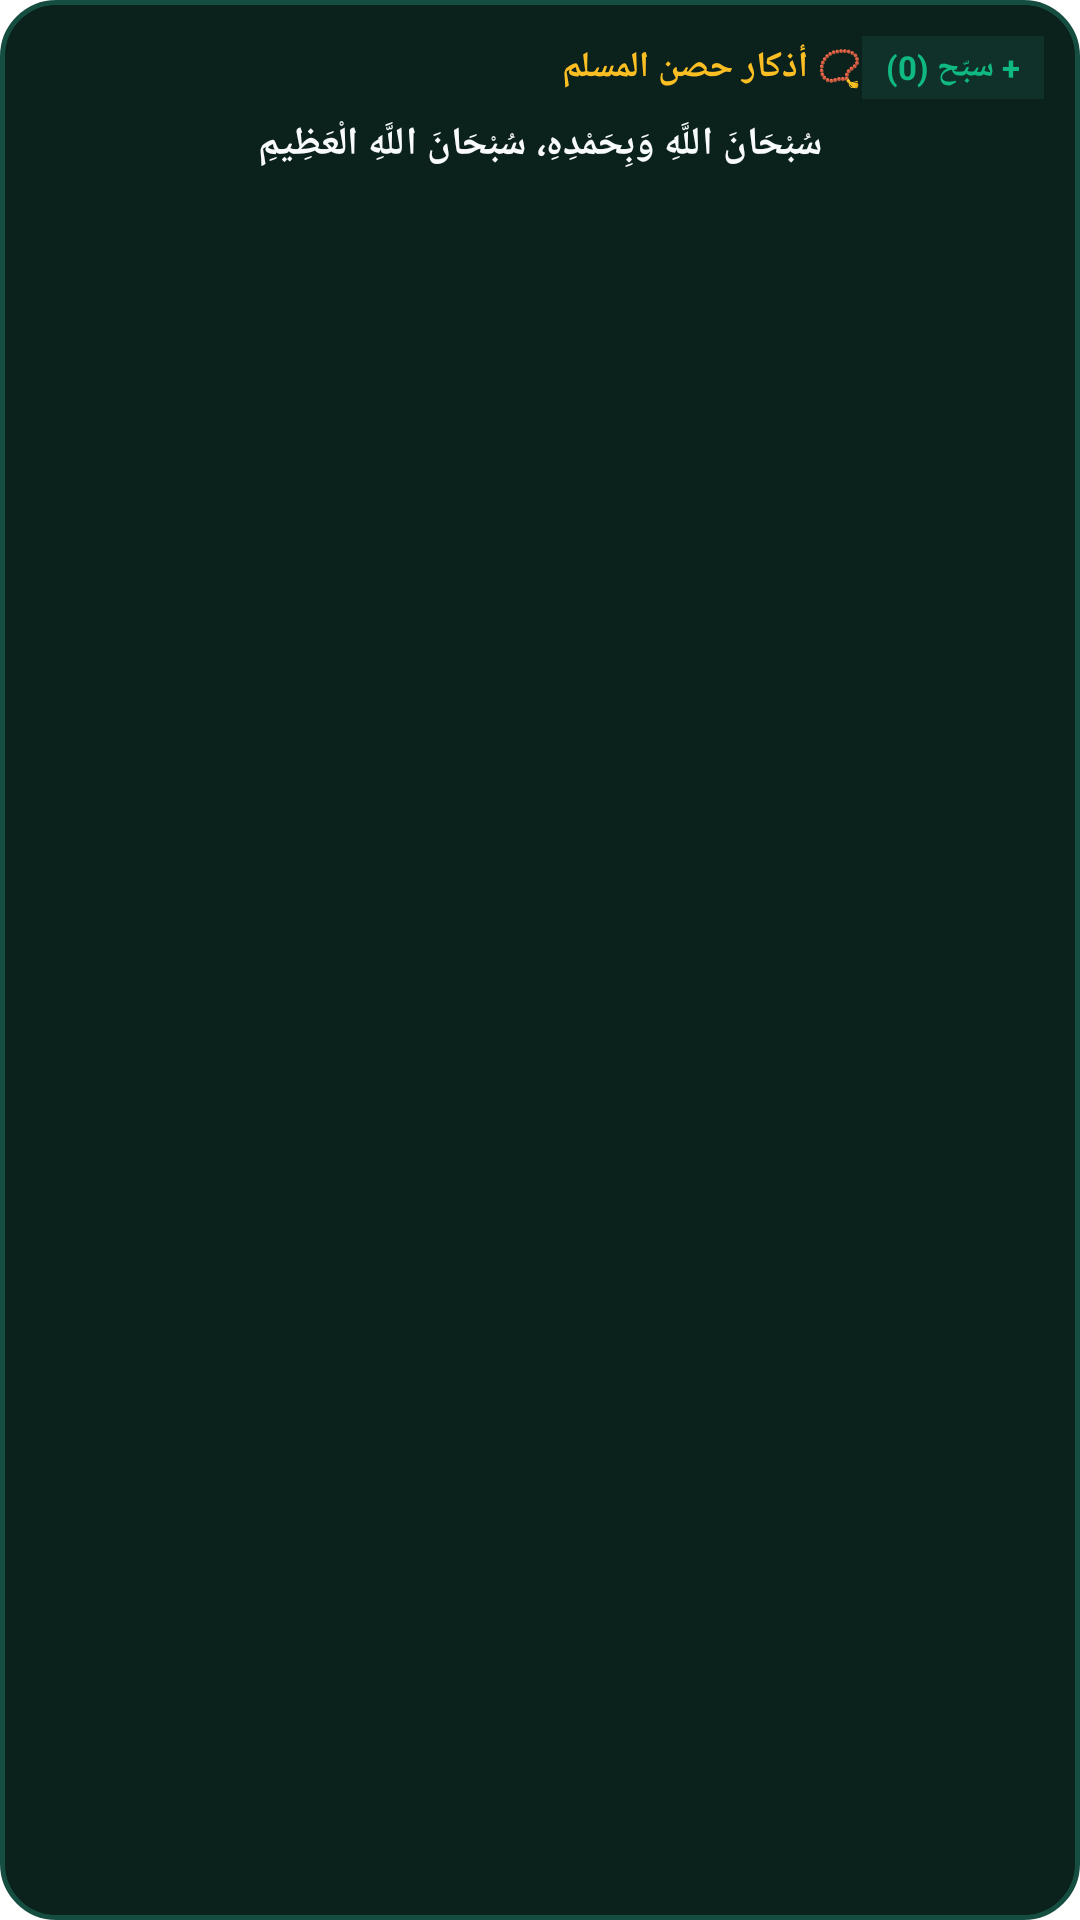

The Android layout XML behind this screen, and the referenced resources:
<!-- AndroidManifest.xml: fallback theme Theme.MaterialComponents.DayNight.NoActionBar -->
<!-- res/layout/widget_adhkar.xml -->
<?xml version="1.0" encoding="utf-8"?>
<LinearLayout xmlns:android="http://schemas.android.com/apk/res/android"
    android:id="@+id/widget_adhkar_root"
    android:layout_width="match_parent"
    android:layout_height="match_parent"
    android:background="@drawable/widget_bg"
    android:orientation="vertical"
    android:padding="12dp">

    <LinearLayout
        android:layout_width="match_parent"
        android:layout_height="wrap_content"
        android:gravity="center_vertical"
        android:orientation="horizontal">
        <ImageView
            android:layout_width="20dp"
            android:layout_height="20dp"
            android:src="@drawable/ic_miqati_logo" />
        <TextView
            android:id="@+id/wa_title"
            android:layout_width="0dp"
            android:layout_height="wrap_content"
            android:layout_weight="1"
            android:layout_marginStart="8dp"
            android:text="📿 أذكار حصن المسلم"
            android:textColor="#FBBF24"
            android:textSize="12sp"
            android:textStyle="bold" />
        <TextView
            android:id="@+id/wa_tasbih_btn"
            android:layout_width="wrap_content"
            android:layout_height="wrap_content"
            android:background="#10312A"
            android:paddingLeft="8dp"
            android:paddingRight="8dp"
            android:paddingTop="3dp"
            android:paddingBottom="3dp"
            android:text="+ سبّح (0)"
            android:textColor="#10B981"
            android:textSize="11sp"
            android:textStyle="bold" />
    </LinearLayout>

    <TextView
        android:id="@+id/wa_dhikr"
        android:layout_width="match_parent"
        android:layout_height="wrap_content"
        android:layout_marginTop="6dp"
        android:gravity="center"
        android:text="سُبْحَانَ اللَّهِ وَبِحَمْدِهِ، سُبْحَانَ اللَّهِ الْعَظِيمِ"
        android:textColor="#F8FAFC"
        android:textSize="13sp"
        android:textStyle="bold" />
</LinearLayout>
<!-- resources referenced by this layout -->
<resources>
  <!-- drawable widget_bg (drawable) -->
  <?xml version="1.0" encoding="utf-8"?>
  <shape xmlns:android="http://schemas.android.com/apk/res/android" android:shape="rectangle">
      <solid android:color="#0A211C" />
      <stroke android:width="1.5dp" android:color="#154E40" />
      <corners android:radius="18dp" />
  </shape>
</resources>
